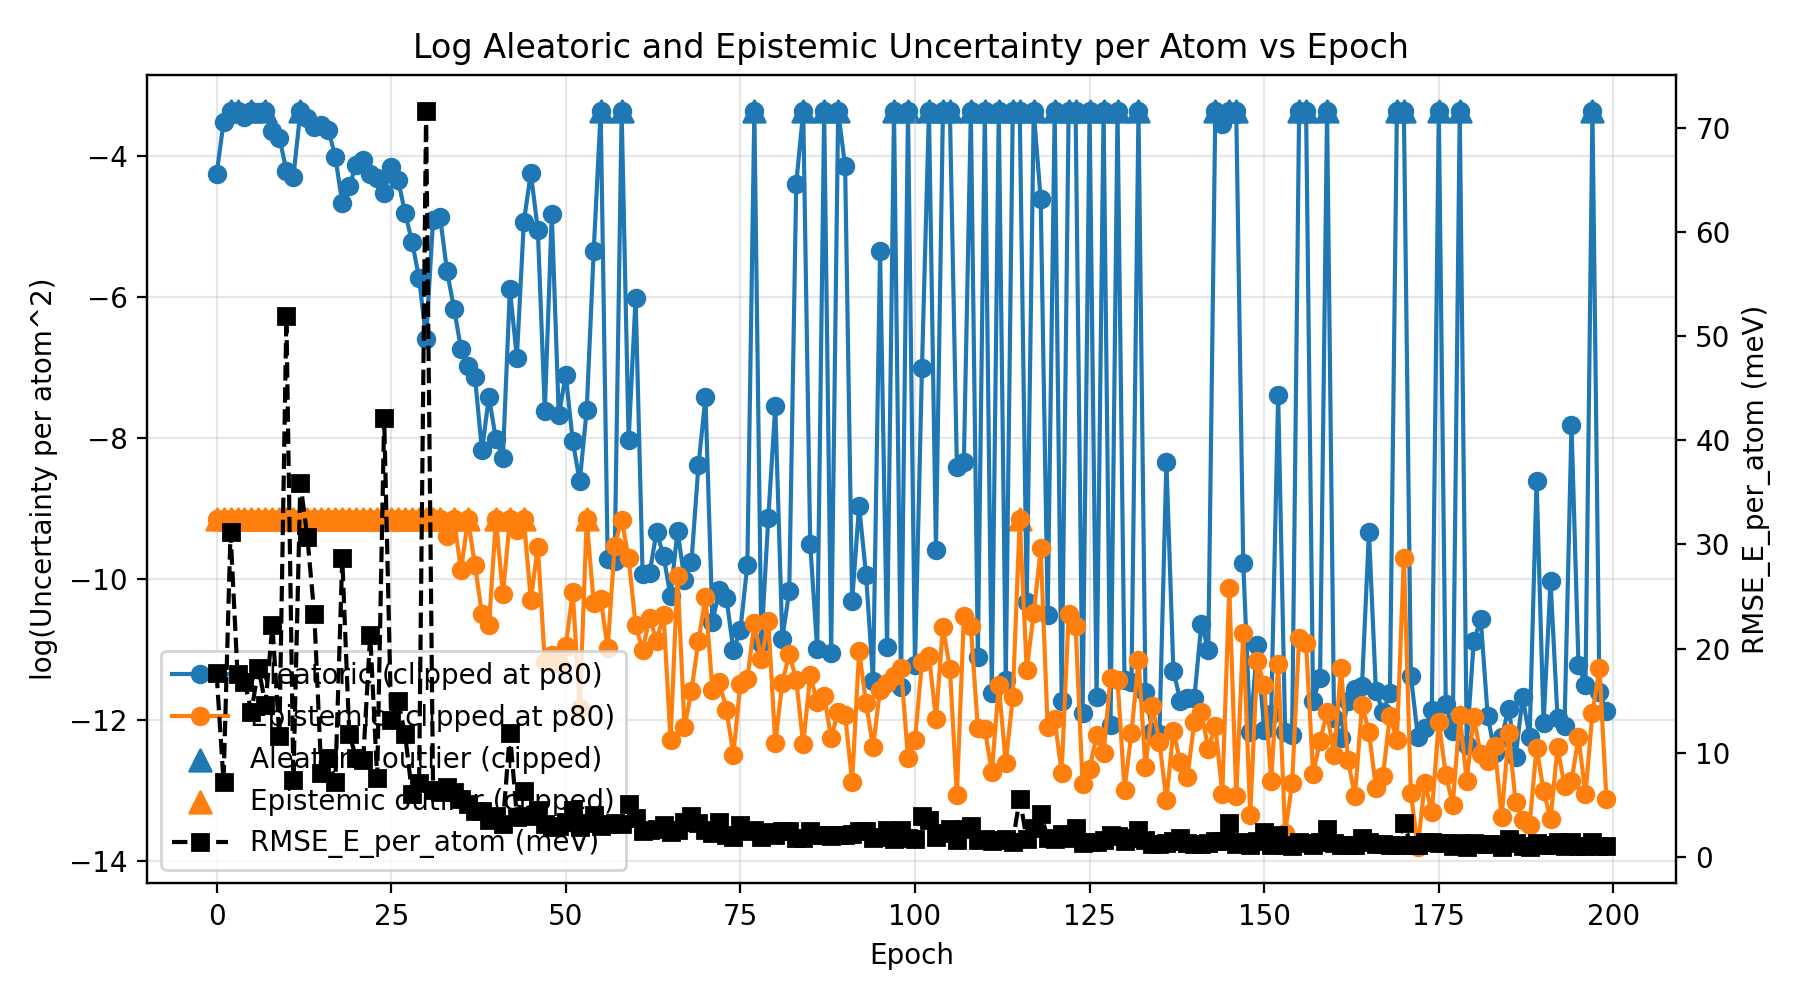

The data file committed next to this chart (first rows):
epoch, au_e_per_atom2, eu_e_per_atom2, rmse_e_per_atom_meV
0, 0.01407, 0.001295, 17.67
1, 0.0294, 0.00119, 7.228
2, 0.03519, 0.00228, 31.14
3, 0.03902, 0.001119, 17.59
4, 0.03164, 0.001042, 16.8
5, 0.04127, 0.00122, 13.94
6, 0.0342, 0.001201, 18.18
7, 0.03582, 0.001254, 14.61
8, 0.02594, 0.002793, 22.22
9, 0.02371, 0.0007013, 11.57
10, 0.01485, 0.01374, 51.89
11, 0.01354, 0.001246, 7.404
12, 0.03771, 0.0005, 35.92
13, 0.03139, 0.0007763, 30.71
14, 0.02767, 0.001383, 23.28
15, 0.02839, 0.001384, 8.041
16, 0.02659, 0.0005272, 9.544
17, 0.01811, 0.0005682, 7.155
18, 0.00937, 0.002925, 28.66
19, 0.01188, 0.0007395, 11.79
20, 0.0162, 0.00118, 9.483
21, 0.01726, 0.0005393, 9.35
22, 0.01414, 0.002041, 21.32
23, 0.0133, 0.002012, 7.602
24, 0.01083, 0.002648, 42.13
25, 0.01571, 0.0005103, 13.17
26, 0.01302, 0.0006393, 14.97
27, 0.008098, 0.0003365, 11.76
28, 0.005411, 0.0002642, 6.014
29, 0.00323, 0.0001575, 7.134
30, 0.001363, 0.02432, 71.55
31, 0.007325, 0.0002309, 6.406
32, 0.007715, 0.0001292, 6.276
33, 0.003567, 8.324318727775937e-05, 6.681
34, 0.002099, 0.0001062, 6.269
35, 0.001189, 5.1263185472359476e-05, 5.613
36, 0.0009355, 0.0001057, 5.133
37, 0.0007936, 5.48874908163172e-05, 4.387
38, 0.0002802, 2.7654837740705063e-05, 4.395
39, 0.0006025, 2.3406271546334568e-05, 3.525
40, 0.0003275, 0.0007138, 3.944
41, 0.0002534, 3.65713883885997e-05, 3.146
42, 0.002773, 0.0004183, 11.92
43, 0.001046, 9.015141286360039e-05, 3.886
44, 0.007211, 0.0001072, 6.289
45, 0.01438, 3.355637756246716e-05, 3.973
46, 0.00642, 7.157449874218675e-05, 4.487
47, 0.0004922, 1.3996056988485878e-05, 3.173
48, 0.008063, 1.5329515179354558e-05, 2.839
49, 0.0004603, 1.3618843630139099e-05, 2.953
50, 0.0008176, 1.7566384261481244e-05, 3.332
51, 0.0003195, 3.761085847915732e-05, 4.477
52, 0.0001809, 7.212617040715702e-06, 2.857
53, 0.0004969, 0.0003845, 3.226
54, 0.004756, 3.206450162673987e-05, 4.043
55, 5213, 3.4238089659041225e-05, 2.999
56, 6.031476447854027e-05, 1.6895460752197073e-05, 3.18
57, 5.812109358456627e-05, 7.21532603153985e-05, 3.284
58, 1.159, 0.0001052, 3.207
59, 0.0003251, 6.105174783215888e-05, 5.106
... 140 more rows
